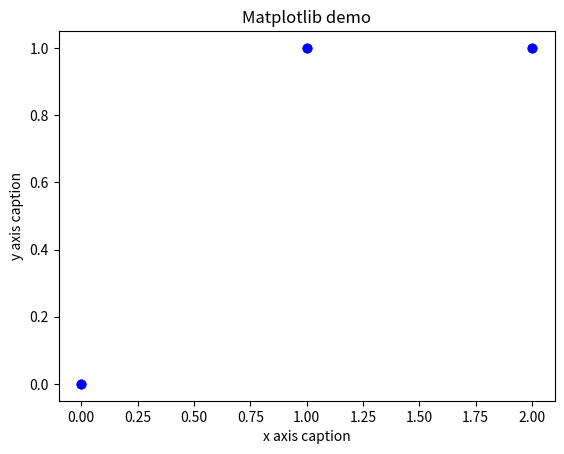

Reproduce this figure in Python.
# for a in range(1, 20):
import numpy as np

# b = np.ones(2, 10)
# print(b[1, 9])

# arr1=np.arange(10,20)
# arr2=np.arange(20,30)
# arr3=np.arange(20).reshape(4,5)
# arr4=np.arange(20).reshape(4,5)
# arr5=np.array([1,1,1,1,1])
# arr6=np.array([1,1,1,1])
#
# print(np.concatenate((arr1,arr2)))
# a=np.concatenate((arr3,arr4),axis=1)
# print(a)
# print(np.concatenate((arr3,arr4),axis=0))
#
# print(a[1,2])


# M = (np.ones([24, 24]) + 1) / 2
# M = np.concatenate((M, np.ones([8, 24])))
# M = np.concatenate((M[0:8], M[8:16], M[16:24], M[24:32]), axis=1)
# M = M.T
# M = M.reshape(8, 8, 12)
# MM = np.ones([96, 8], dtype=int)
# M = M.reshape(96, 8).astype(np.int32)
# str1 = str(M)
# str1 = str1.replace('\n', '')
# str1 = str1.replace('[', '')
# # str1 = str1.replace(']', '')
# str1 = str1.replace(' ', '')
# str1 = str1.split(']')
# str1 = str1[0:96]
# Pattern = []
# for ii in range(0,int(str1.__len__())):
#     Pattern.append(str(int(str1[ii], 2)))
# print(Pattern)


# import matplotlib.pyplot as plt
# import numpy as np
# import time
# from math import *
#
# plt.ion() #开启interactive mode 成功的关键函数
# plt.figure(1)
# t = [0]
# t_now = 0
# m = [sin(t_now)]
#
# for ii in range(1000):
#     plt.clf() #清空画布上的所有内容
#     t_now = ii*0.1
#     t.append(t_now)#模拟数据增量流入，保存历史数据
#     m.append(sin(t_now))#模拟数据增量流入，保存历史数据
#     plt.plot(t,m,'-r')
#     plt.draw()#注意此函数需要调用
#     # time.sleep(0.01)
#     plt.pause(0.01)


import numpy as np
from matplotlib import pyplot as plt

x = np.arange(1, 11)
y = 2 * x + 5

Posi = np.zeros([1, 3])
Posi = np.append(Posi, [[1, 1, 1]], axis=0)
a = [1, 1, 1]
a = np.array(a).reshape(-1, 3)
Posi = np.append(Posi, a, axis=0)

plt.title("Matplotlib demo")
plt.xlabel("x axis caption")
plt.ylabel("y axis caption")
plt.plot(Posi, "ob")


plt.show()



for i in range(1,10):
    print(i)